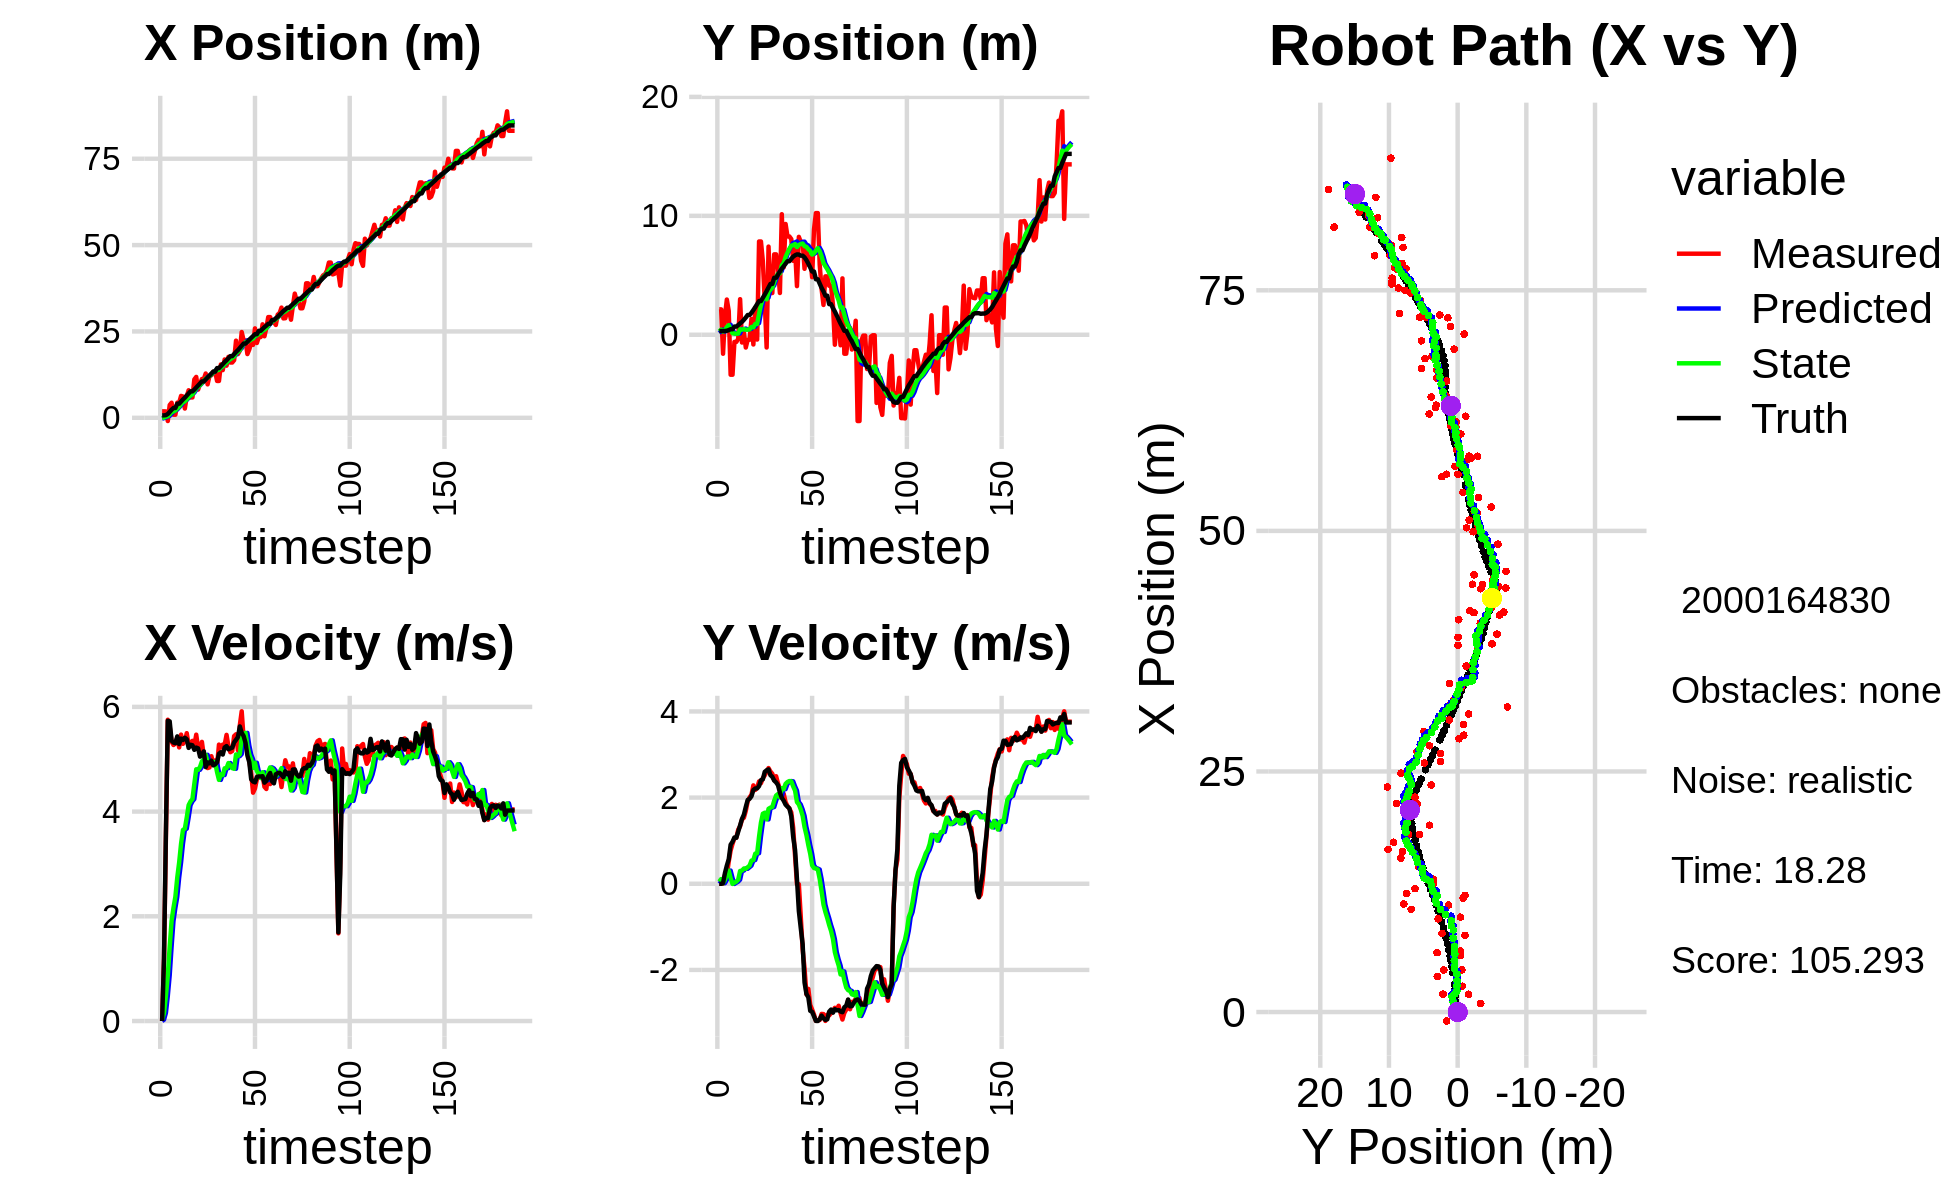

Source data for this figure (header and first rows):
-3.571973800426487600e+00, 2.327512800535072479e+00, 0.000000000000000000e+00, 0.000000000000000000e+00, 0.000000000000000000e+00, 0.000000000000000000e+00, 0.000000000000000000e+00, 0.000000000000000000e+00, -2.540465554526378233e-01, 1.494305612870815980e-01, 0.000000000000000000e+00, 0.000000000000000000e+00, 7.106251715089885179e-01, 3.162487152479332986e-01, 0.000000000000000000e+00, 0.000000000000000000e+00, 0.000000000000000000e+00, -6.850108620710670948e-04
1.865355849028502933e+00, 2.135391055848683717e+00, 0.000000000000000000e+00, 0.000000000000000000e+00, -2.540465554526378233e-01, 1.494305612870815980e-01, 0.000000000000000000e+00, 0.000000000000000000e+00, -1.060109780468320440e-01, 2.874117949372286818e-01, 2.514216049185649324e-02, 4.896759405488145672e-02, 7.106251715089885179e-01, 3.162487152479332986e-01, 0.000000000000000000e+00, 0.000000000000000000e+00, 0.000000000000000000e+00, -6.580691115232184529e-05
1.865355849028502933e+00, 2.135391055848683717e+00, 1.174999944027041110e+00, -1.395697692819286909e-04, -1.034967619976463887e-01, 2.923085543427168531e-01, 2.514216049185649324e-02, 4.896759405488145672e-02, 6.229560558139536630e-02, 4.317219711475164257e-01, 1.547224369187483184e-01, 1.092610281896147228e-01, 7.106251715089885179e-01, 3.162487152479332986e-01, 1.199999999999999956e+00, -1.000000000000000021e-03, 1.200000047683715820e+00, 1.187827874673530459e-04
1.844964504548910478e+00, -1.595428284781676531e+00, 3.505998789513319114e+00, 2.963472012948676834e-03, 7.776784927327019814e-02, 4.426480739664778730e-01, 1.547224369187483184e-01, 1.092610281896147228e-01, 3.115142831642849774e-01, 2.682621773446967617e-01, 4.784307242510613123e-01, 1.284599770584796130e-02, 7.717900274790970849e-01, 3.162009152501562004e-01, 3.600000000000000089e+00, 1.499999999999999944e-02, 3.599999904632568359e+00, -8.452573674730956554e-04
-9.333267211763026650e-01, 1.599698099586225997e+00, 5.754478254275785964e+00, 2.013525141528206552e-01, 3.593573555893910809e-01, 2.695467771152815772e-01, 4.784307242510613123e-01, 1.284599770584796130e-02, 4.548673031641933817e-01, 3.962341080948275640e-01, 8.720737685971564623e-01, 9.011139513278620949e-02, 1.103531360603363876e+00, 3.169468962057463424e-01, 5.733999999999999986e+00, 2.489999999999999991e-01, 5.738999843597412109e+00, -3.497630730271339417e-02
3.694181561292747329e+00, 2.962637452918020831e+00, 5.621559701164311029e+00, 1.967016172923338746e-01, 5.420746800239090168e-01, 4.052452476081062072e-01, 8.720737685971564623e-01, 9.011139513278620949e-02, 1.001009751605393960e+00, 6.469199907414375783e-01, 1.418863616241984982e+00, 2.203062048444467402e-01, 1.702427386926067987e+00, 3.370309156404733830e-01, 5.724000000000000199e+00, 4.219999999999999862e-01, 5.738999843597412109e+00, -3.497630730271339417e-02
4.367130279591484587e+00, 2.004860518644840717e+00, 5.336172468372689437e+00, 5.153494369845253997e-01, 1.142896113229592503e+00, 6.689506112258822856e-01, 1.418863616241984982e+00, 2.203062048444467402e-01, 1.595638486154159263e+00, 8.109363789303813963e-01, 1.912668099441483527e+00, 3.064581981878355954e-01, 2.338913440434502888e+00, 3.939814549233328078e-01, 5.354000000000000092e+00, 5.699999999999999512e-01, 5.383999824523925781e+00, -9.627801924943923950e-02
8.942624332121407171e-01, -3.358402625855807511e+00, 5.271804668041258246e+00, 7.717903042328647656e-01, 1.786905296098307616e+00, 8.415821987491649558e-01, 1.912668099441483527e+00, 3.064581981878355954e-01, 1.873229060469794094e+00, 4.549740929986263449e-01, 2.161849631751146639e+00, 1.325089254280703566e-01, 2.852291583584259271e+00, 4.654155798722873771e-01, 5.318999999999999950e+00, 9.070000000000000284e-01, 5.395999908447265625e+00, -1.453669667243957520e-01
8.942624332121407171e-01, -3.358402625855807511e+00, 5.303298443971031340e+00, 9.286978651036612575e-01, 2.089414023644908802e+00, 4.682249855414333806e-01, 2.161849631751146639e+00, 1.325089254280703566e-01, 2.142164711300234892e+00, 1.282190683366670747e-01, 2.374111735012271573e+00, -4.022446246864624930e-03, 2.852291583584259271e+00, 4.654155798722873771e-01, 5.307000000000000384e+00, 9.739999999999999769e-01, 5.395999908447265625e+00, -1.733592152595520020e-01
4.386647164711489744e+00, -6.004731815073102164e-01, 5.414230175364438402e+00, 1.054687316530940278e+00, 2.379575884801461871e+00, 1.278168237119806094e-01, 2.374111735012271573e+00, -4.022446246864624930e-03, 2.714629107680337938e+00, 1.057768368707887319e-01, 2.742066281591754695e+00, 2.386853199235317718e-02, 4.086742877952796782e+00, 6.910948588599397091e-01, 5.437000000000000277e+00, 1.074000000000000066e+00, 5.541999816894531250e+00, -1.923897564411163330e-01
4.386647164711489744e+00, -6.004731815073102164e-01, 5.226553576596081996e+00, 1.070216388399515273e+00, 2.988835735839513230e+00, 1.081636900700240489e-01, 2.742066281591754695e+00, 2.386853199235317718e-02, 3.243714624036075911e+00, 8.630275516931187885e-02, 3.029503927257278129e+00, 4.947385114136586270e-02, 4.086742877952796782e+00, 6.910948588599397091e-01, 5.290000000000000036e+00, 1.068000000000000060e+00, 5.396999835968017578e+00, -2.019732743501663208e-01
6.338603734947619195e+00, -3.471541267347152959e-01, 5.470555958083908266e+00, 1.256497340764892945e+00, 3.546665016761803901e+00, 9.125014028344846650e-02, 3.029503927257278129e+00, 4.947385114136586270e-02, 3.927375533824096543e+00, 1.031920644718926361e-01, 3.386554318747236003e+00, 9.485695139719955982e-02, 4.696205615613963325e+00, 8.153163333776733968e-01, 5.394999999999999574e+00, 1.209000000000000075e+00, 5.527999877929687500e+00, -2.257679253816604614e-01
6.167087793539854701e+00, 2.992758704528981628e+00, 5.294565987303760046e+00, 1.333855847777825732e+00, 4.266030965698820232e+00, 1.126777596116125962e-01, 3.386554318747236003e+00, 9.485695139719955982e-02, 4.539274241253516529e+00, 4.618154025654499506e-01, 3.650111175133242902e+00, 2.971262248940321204e-01, 5.315876483522664842e+00, 9.560207854661399995e-01, 5.368000000000000327e+00, 1.354999999999999982e+00, 5.535999774932861328e+00, -2.467935681343078613e-01
2.679487466754658431e+00, -6.500041942395150540e-01, 5.346974962121101349e+00, 1.491127448383905651e+00, 4.904285358766840908e+00, 4.915280250548531571e-01, 3.650111175133242902e+00, 2.971262248940321204e-01, 4.790122708250345696e+00, 4.297734985281005393e-01, 3.674280187174277401e+00, 3.053384219574754033e-01, 5.832169055533442226e+00, 1.086290432950395957e+00, 5.410000000000000142e+00, 1.506999999999999895e+00, 5.616000175476074219e+00, -2.719634175300598145e-01
6.295610010741342855e+00, 1.828717728704144230e-01, 5.498204542002169681e+00, 1.533301309149240454e+00, 5.157550726967773613e+00, 4.603073407238481018e-01, 3.674280187174277401e+00, 3.053384219574754033e-01, 5.357675479953450726e+00, 4.872506646410165732e-01, 3.888719329910103273e+00, 3.545515980931268074e-01, 6.453293323255674174e+00, 1.258161975600619042e+00, 5.381999999999999673e+00, 1.604000000000000092e+00, 5.616000175476074219e+00, -2.719634175300598145e-01
7.970424175229225305e+00, -1.070891843341903904e+00, 5.274106811467428102e+00, 1.692429827663711750e+00, 5.746547412944461364e+00, 5.227058244503292039e-01, 3.888719329910103273e+00, 3.545515980931268074e-01, 6.023403505869192820e+00, 4.199883928506036312e-01, 4.124156470016544951e+00, 3.472227953165682446e-01, 7.060976505439177764e+00, 1.450630200717035745e+00, 5.216999999999999638e+00, 1.784000000000000030e+00, 5.513999938964843750e+00, -3.105137944221496582e-01
5.891397237793816188e+00, -4.188907016114006288e-01, 5.322881409889128612e+00, 1.912399291393808154e+00, 6.435819152870847049e+00, 4.547106723822604835e-01, 4.124156470016544951e+00, 3.472227953165682446e-01, 6.448795737915779647e+00, 4.347555091385725268e-01, 4.195204602574828634e+00, 3.835240644786432895e-01, 7.657623768147630905e+00, 1.662739767002943125e+00, 5.277000000000000135e+00, 1.945000000000000062e+00, 5.624000072479248047e+00, -3.449171185493469238e-01
5.891397237793816188e+00, -4.188907016114006288e-01, 5.350668107045334132e+00, 2.005031017295048290e+00, 6.868316198173262777e+00, 4.731079155864368335e-01, 4.195204602574828634e+00, 3.835240644786432895e-01, 6.839188347707120030e+00, 4.532054587494286912e-01, 4.239251268695305441e+00, 4.209116105260312657e-01, 7.657623768147630905e+00, 1.662739767002943125e+00, 5.267000000000000348e+00, 1.973000000000000087e+00, 5.624000072479248047e+00, -3.585298657417297363e-01
1.111361360559894251e+01, 1.330418837905394946e+00, 5.266296559344811890e+00, 2.068594803894365342e+00, 7.263113474576650574e+00, 4.952966198020318234e-01, 4.239251268695305441e+00, 4.209116105260312657e-01, 7.671183713488200162e+00, 6.519117097538073002e-01, 4.531345545731098490e+00, 5.375370854109309260e-01, 8.162605762742614957e+00, 1.850918187213138388e+00, 5.179999999999999716e+00, 2.032000000000000028e+00, 5.564000129699707031e+00, -3.742830455303192139e-01
1.183738636968969082e+01, -8.161140546378500282e-01, 5.469413873596206344e+00, 2.283602728573077556e+00, 8.124318268061310633e+00, 7.056654182949003706e-01, 4.531345545731098490e+00, 5.375370854109309260e-01, 8.515188120662402937e+00, 6.261733891692946585e-01, 4.808531207442037214e+00, 5.510512252843196013e-01, 8.758545398629205891e+00, 2.081121338271740839e+00, 5.222999999999999865e+00, 2.176000000000000156e+00, 5.657999992370605469e+00, -3.955200314521789551e-01
8.167937874403916609e+00, 2.269216293854939615e+00, 5.216567525053278587e+00, 2.178033717928300916e+00, 8.996041241406606659e+00, 6.812785116977265742e-01, 4.808531207442037214e+00, 5.510512252843196013e-01, 8.941214449621853078e+00, 9.128219797209746744e-01, 4.798081353188168308e+00, 6.991628096804043402e-01, 9.351124286796684615e+00, 2.324944509850750851e+00, 5.208000000000000185e+00, 2.212000000000000188e+00, 5.657999992370605469e+00, -3.955200314521789551e-01
9.857199013465967496e+00, -4.023470743724087972e-01, 5.169455638109846873e+00, 2.230163602567996950e+00, 9.421022584940669020e+00, 9.827382606890151528e-01, 4.798081353188168308e+00, 6.991628096804043402e-01, 9.480640648680362048e+00, 9.073294071508766212e-01, 4.852335846487981996e+00, 7.081290254813150664e-01, 9.941385745879340874e+00, 2.577589286899484300e+00, 5.049999999999999822e+00, 2.213999999999999968e+00, 5.513999938964843750e+00, -4.072888493537902832e-01
1.122481888539128292e+01, 7.843043340683488296e+00, 5.331598305349099398e+00, 2.375842432376546576e+00, 9.965874233329159892e+00, 9.781423096990081723e-01, 4.852335846487981996e+00, 7.081290254813150664e-01, 1.010689855954336558e+01, 1.747623874288036783e+00, 4.959634373154169218e+00, 1.094149111243812200e+00, 1.052467775311358800e+01, 2.835515512734797294e+00, 5.086000000000000298e+00, 2.266999999999999904e+00, 5.568999767303466797e+00, -4.192017316818237305e-01
1.122481888539128292e+01, 7.843043340683488296e+00, 5.062524010983469935e+00, 2.334839076151104642e+00, 1.060286199685878294e+01, 1.857038785412417958e+00, 4.959634373154169218e+00, 1.094149111243812200e+00, 1.066552217198998420e+01, 2.518607184970093726e+00, 5.001510922128224124e+00, 1.420053735906105175e+00, 1.052467775311358800e+01, 2.835515512734797294e+00, 5.150999999999999801e+00, 2.404999999999999805e+00, 5.684999942779541016e+00, -4.321292042732238770e-01
1.282501316085674326e+01, 6.196459544606856440e+00, 4.938325076802013491e+00, 2.450737554698777743e+00, 1.116567326420280715e+01, 2.660612558560704333e+00, 5.001510922128224124e+00, 1.420053735906105175e+00, 1.131517056965000734e+01, 3.063871031109427712e+00, 5.085173258824660536e+00, 1.625891314674219323e+00, 1.111657953218335315e+01, 3.107889904177753237e+00, 4.850999999999999979e+00, 2.424999999999999822e+00, 5.423999786376953125e+00, -4.606583416461944580e-01
9.682218551621728508e+00, 2.835102749744706774e+00, 4.831919243476274772e+00, 2.516596893772296006e+00, 1.182368789553247268e+01, 3.226460162576849644e+00, 5.085173258824660536e+00, 1.625891314674219323e+00, 1.161321463832287293e+01, 3.224367127553977586e+00, 4.949404436380799410e+00, 1.649292237526636562e+00, 1.167483568158572993e+01, 3.383039010502908450e+00, 4.940999999999999837e+00, 2.597999999999999865e+00, 5.581999778747558594e+00, -4.801705181598663330e-01
1.213181466616902071e+01, -1.068533645416972266e+00, 4.844060262645419890e+00, 2.606929299855082149e+00, 1.210815508196095358e+01, 3.389296351306641419e+00, 4.949404436380799410e+00, 1.649292237526636562e+00, 1.210481943594231780e+01, 2.976608899745345482e+00, 4.941924037931451963e+00, 1.494019776162381907e+00, 1.223243379576360468e+01, 3.672230018040295363e+00, 4.921999999999999709e+00, 2.633999999999999897e+00, 5.581999778747558594e+00, -4.937155544757843018e-01
1.230752867436525477e+01, 7.412863029872960752e+00, 5.058295477883304692e+00, 2.685549956233359570e+00, 1.259901183973546246e+01, 3.126010877361583784e+00, 4.941924037931451963e+00, 1.494019776162381907e+00, 1.257825801877945260e+01, 3.611976254464502212e+00, 4.935971439383716408e+00, 1.739851533484393808e+00, 1.280069780368635435e+01, 3.977129949609599091e+00, 4.972999999999999865e+00, 2.654999999999999805e+00, 5.637000083923339844e+00, -4.880765080451965332e-01
1.337185945978162493e+01, 3.511116577962409835e+00, 4.906378444371257252e+00, 2.604894173176948602e+00, 1.307185516271782433e+01, 3.785961407812941548e+00, 4.935971439383716408e+00, 1.739851533484393808e+00, 1.309793654531247853e+01, 3.794476803868001458e+00, 4.949585935882198307e+00, 1.767104053693284715e+00, 1.336150598545354029e+01, 4.274073853064090933e+00, 4.883000000000000007e+00, 2.520999999999999908e+00, 5.495999813079833984e+00, -4.880765080451965332e-01
1.337185945978162493e+01, 3.511116577962409835e+00, 4.976834825535779494e+00, 2.554202337892649943e+00, 1.359289513890069756e+01, 3.971187209237330151e+00, 4.949585935882198307e+00, 1.767104053693284715e+00, 1.357396372215989544e+01, 3.957566663204355351e+00, 4.940007487490942317e+00, 1.782507183736032230e+00, 1.336150598545354029e+01, 4.274073853064090933e+00, 4.902999999999999581e+00, 2.482000000000000206e+00, 5.495999813079833984e+00, -4.741661846637725830e-01
1.067005157490424594e+01, 6.760720147089464227e+00, 4.878726634953560293e+00, 2.404318787571261495e+00, 1.406796447090898994e+01, 4.135817381577958862e+00, 4.940007487490942317e+00, 1.782507183736032230e+00, 1.375180589726922520e+01, 4.428670185991653518e+00, 4.752894993815340641e+00, 1.927772562792050337e+00, 1.439494562180978043e+01, 4.793257965485598682e+00, 4.945000000000000284e+00, 2.395000000000000018e+00, 5.494999885559082031e+00, -4.578846096992492676e-01
1.067005157490424594e+01, 6.760720147089464227e+00, 5.279593812238961625e+00, 2.496295447256726696e+00, 1.422709539665075873e+01, 4.621447442270858907e+00, 4.752894993815340641e+00, 1.927772562792050337e+00, 1.392704834449049400e+01, 4.862684191257081956e+00, 4.606080022805124408e+00, 2.048916756485712476e+00, 1.439494562180978043e+01, 4.793257965485598682e+00, 5.104000000000000092e+00, 2.353000000000000203e+00, 5.620999813079833984e+00, -4.416678249835968018e-01
1.544982194880519444e+01, 5.534758849170569484e+00, 5.223361462124477050e+00, 2.328831137120636718e+00, 1.438765634677100635e+01, 5.067575866905652759e+00, 4.606080022805124408e+00, 2.048916756485712476e+00, 1.451778547351640825e+01, 5.126794476925425670e+00, 4.714230960134504933e+00, 2.082451425298385672e+00, 1.495808649034139926e+01, 5.058236373872839309e+00, 5.134000000000000341e+00, 2.289000000000000146e+00, 5.620999813079833984e+00, -4.193966984748840332e-01
1.380611491211914021e+01, 3.514721168043569932e+00, 5.279663299237357776e+00, 2.198207195856627827e+00, 1.498920856952985936e+01, 5.335039619455264059e+00, 4.714230960134504933e+00, 2.082451425298385672e+00, 1.490983098286525710e+01, 5.154981984757737834e+00, 4.697802541850682800e+00, 2.006717426501916091e+00, 1.554503297789701755e+01, 5.318144572739239351e+00, 5.089999999999999858e+00, 2.119000000000000217e+00, 5.513000011444091797e+00, -3.945243954658508301e-01
1.689415580046304655e+01, 1.013521553462143032e+01, 5.275906609172386297e+00, 2.016112789419364226e+00, 1.537961123705032485e+01, 5.355653727407929665e+00, 4.697802541850682800e+00, 2.006717426501916091e+00, 1.554935463155511677e+01, 5.841559564189070741e+00, 4.826933003950331091e+00, 2.219776803894577988e+00, 1.614252519600355029e+01, 5.565479530792366347e+00, 5.225999999999999979e+00, 1.995000000000000107e+00, 5.593999862670898438e+00, -3.650119900703430176e-01
1.510090315340762501e+01, 5.662180384661877675e+00, 5.465532928007108104e+00, 2.088575794346050341e+00, 1.603204793195014943e+01, 6.063537244578528274e+00, 4.826933003950331091e+00, 2.219776803894577988e+00, 1.597970295674322827e+01, 6.017264036564322183e+00, 4.830076655321337675e+00, 2.195959948989644417e+00, 1.664821672433473410e+01, 5.759079230860902676e+00, 5.251000000000000334e+00, 1.927000000000000046e+00, 5.593999862670898438e+00, -3.650119900703430176e-01
1.764109459552253156e+01, 9.315340532834513354e+00, 5.246855886968754490e+00, 1.893300839117508572e+00, 1.646271062227536319e+01, 6.236860031463286269e+00, 4.830076655321337675e+00, 2.195959948989644417e+00, 1.659305096065967433e+01, 6.536858623844507221e+00, 4.927804864013347164e+00, 2.319114571357335564e+00, 1.724660158173406543e+01, 5.974519027999818377e+00, 5.190999999999999837e+00, 1.836000000000000076e+00, 5.506000041961669922e+00, -3.463032841682434082e-01
1.600277531156211452e+01, 8.266924155536392149e+00, 5.134671425635730202e+00, 1.802917745161755958e+00, 1.708583144706100754e+01, 6.768770080980241133e+00, 4.927804864013347164e+00, 2.319114571357335564e+00, 1.699690378239791144e+01, 6.899292384354629881e+00, 4.886964580370769973e+00, 2.362278207309239431e+00, 1.784988641751886718e+01, 6.185862792745768779e+00, 5.206999999999999851e+00, 1.790999999999999925e+00, 5.506999969482421875e+00, -3.376777768135070801e-01
1.600277531156211452e+01, 8.266924155536392149e+00, 5.156705397835168014e+00, 1.745142660740905072e+00, 1.748560024043498728e+01, 7.135520205085553513e+00, 4.886964580370769973e+00, 2.362278207309239431e+00, 1.736314274758935738e+01, 7.224560021576600377e+00, 4.829930341220617152e+00, 2.384545949627360883e+00, 1.784988641751886718e+01, 6.185862792745768779e+00, 5.222000000000000419e+00, 1.750000000000000000e+00, 5.506999969482421875e+00, -3.263233602046966553e-01
1.668318510062207238e+01, 8.050431860392874839e+00, 5.442652651635618177e+00, 1.655975419312452512e+00, 1.784613578171141768e+01, 7.463014616539336288e+00, 4.829930341220617152e+00, 2.384545949627360883e+00, 1.777108600863631338e+01, 7.492132617812496065e+00, 4.818508976365914798e+00, 2.377564762099186435e+00, 1.845021486286755419e+01, 6.387753738163588046e+00, 5.322000000000000064e+00, 1.564000000000000057e+00, 5.546999931335449219e+00, -2.953594326972961426e-01
2.232998847959507671e+01, 6.220099224440946095e+00, 5.476837815153571043e+00, 1.299957941954707819e+00, 1.825293690627290388e+01, 7.729889094022414753e+00, 4.818508976365914798e+00, 2.377564762099186435e+00, 1.866289045256924339e+01, 7.531372356531710999e+00, 5.091566985562279157e+00, 2.261491341916883613e+00, 1.906246614466446587e+01, 6.569861663472133628e+00, 5.371000000000000441e+00, 1.088999999999999968e+00, 5.480000019073486328e+00, -2.330430746078491211e-01
1.844852960071705184e+01, 7.185675336737419983e+00, 5.171799245267616918e+00, 6.460924494575083221e-01, 1.917204715112547220e+01, 7.757521490723399360e+00, 5.091566985562279157e+00, 2.261491341916883613e+00, 1.910960756667565263e+01, 7.631730637569884124e+00, 5.059471914982874630e+00, 2.162694890587518515e+00, 1.958058214221894744e+01, 6.683900607485298018e+00, 5.423000000000000043e+00, 7.860000000000000320e-01, 5.480000019073486328e+00, -1.242821812629699707e-01
1.941767907148103944e+01, 4.091940177947598123e+00, 5.648989117830574003e+00, -1.117331479778408722e-02, 1.961555475817393912e+01, 7.848000126628636330e+00, 5.059471914982874630e+00, 2.162694890587518515e+00, 1.962817637722764275e+01, 7.375404607724872719e+00, 5.097820511026913692e+00, 1.896983963759629965e+00, 2.021438264861503242e+01, 6.755607857162339691e+00, 5.626999999999999780e+00, 1.089999999999999997e-01, 5.627999782562255859e+00, 1.977929146960377693e-03
2.482482552505680928e+01, 8.232510579552098307e+00, 5.915988317079193592e+00, -1.170142098487952052e-02, 2.013795842833033589e+01, 7.565103004100835804e+00, 5.097820511026913692e+00, 1.896983963759629965e+00, 2.061244089571817639e+01, 7.552892600864301365e+00, 5.416816359808475312e+00, 1.839965921354570710e+00, 2.085869264630656517e+01, 6.747196926125994310e+00, 5.503999999999999559e+00, -6.340000000000000080e-01, 5.539999961853027344e+00, 1.977929146960377693e-03
2.241098326444102895e+01, 7.806049717795704446e+00, 5.400694605849888141e+00, -7.534636840614920006e-01, 2.115412253169902357e+01, 7.736889192999758080e+00, 5.416816359808475312e+00, 1.839965921354570710e+00, 2.126903890636980066e+01, 7.635225131247906027e+00, 5.482804275055842780e+00, 1.725258414150141695e+00, 2.148871087995335571e+01, 6.651616348714306959e+00, 5.443999999999999950e+00, -1.026999999999999913e+00, 5.539999961853027344e+00, 1.386176496744155884e-01
2.241098326444102895e+01, 7.806049717795704446e+00, 5.343012669116006030e+00, -1.519946943320057198e+00, 2.181731933387538547e+01, 7.807750972662920397e+00, 5.482804275055842780e+00, 1.725258414150141695e+00, 2.186468265573838465e+01, 7.671579416898012482e+00, 5.502998114292632970e+00, 1.577804080457588798e+00, 2.148871087995335571e+01, 6.651616348714306959e+00, 5.317000000000000171e+00, -1.399999999999999911e+00, 5.498000144958496094e+00, 2.771523892879486084e-01
1.845395636517344684e+01, 5.547518982164977963e+00, 5.155622875499099145e+00, -1.963884913731368087e+00, 2.241498246716764697e+01, 7.829359824943771251e+00, 5.502998114292632970e+00, 1.577804080457588798e+00, 2.203198595647611313e+01, 7.449191562162252644e+00, 5.261973959512870280e+00, 1.315532582287837204e+00, 2.199491167029357541e+01, 6.508384479022267577e+00, 5.070999999999999730e+00, -2.293000000000000149e+00, 5.565000057220458984e+00, 3.639515340328216553e-01
1.979384922965756388e+01, 7.357651366748441113e+00, 4.971194474766452487e+00, -2.567342623472002927e+00, 2.255818335242739892e+01, 7.580744820391036143e+00, 5.261973959512870280e+00, 1.315532582287837204e+00, 2.228836646215136952e+01, 7.395373182021549141e+00, 5.089752465170232831e+00, 1.129284106455691994e+00, 2.258578729611130953e+01, 6.275644554557717747e+00, 4.943999999999999950e+00, -2.556000000000000050e+00, 5.565000057220458984e+00, 4.767159521579742432e-01
2.163880920380684714e+01, 5.897656618633981829e+00, 4.725078179034417403e+00, -2.440237385571693451e+00, 2.279734170866839449e+01, 7.508301592667118385e+00, 5.089752465170232831e+00, 1.129284106455691994e+00, 2.267155652983169745e+01, 7.195141896192905229e+00, 4.997413680042584794e+00, 8.955900312499992522e-01, 2.314329576481937423e+01, 5.983402503403588035e+00, 4.618000000000000327e+00, -2.637000000000000011e+00, 5.316999912261962891e+00, 4.767159521579742432e-01
2.111265635457116474e+01, 6.587827099632796113e+00, 4.361541744295612588e+00, -2.811169855912367233e+00, 2.317129789783595584e+01, 7.284700899317905431e+00, 4.997413680042584794e+00, 8.955900312499992522e-01, 2.294842012415492505e+01, 7.058596637517403849e+00, 4.834340616294387161e+00, 6.962832285331952420e-01, 2.367268419283153946e+01, 5.658891452623917573e+00, 4.573999999999999844e+00, -2.948999999999999844e+00, 5.441999912261962891e+00, 5.725243687629699707e-01
2.588603866082896587e+01, 4.840168578431706337e+00, 4.441739004074642949e+00, -2.920755117679425972e+00, 2.343185418578436341e+01, 7.128224960370723728e+00, 4.834340616294387161e+00, 6.962832285331952420e-01, 2.363734773470591222e+01, 6.744279641743615272e+00, 4.933206136628702332e+00, 4.303233880003103917e-01, 2.419954347618077861e+01, 5.318506015982941371e+00, 4.559000000000000163e+00, -2.972999999999999865e+00, 5.441999912261962891e+00, 5.816785693168640137e-01
2.166318678834553779e+01, 8.871580852011987872e+00, 4.618873728893637676e+00, -3.037233630613032975e+00, 2.413066834836878272e+01, 6.787311980543646150e+00, 4.933206136628702332e+00, 4.303233880003103917e-01, 2.388695991856513245e+01, 6.853690429787812732e+00, 4.774930538816732017e+00, 3.655037330752195501e-01, 2.419954347618077861e+01, 5.318506015982941371e+00, 4.660000000000000142e+00, -3.077999999999999847e+00, 5.584000110626220703e+00, 5.816785693168640137e-01
2.338247752169171534e+01, 1.023240209956502689e+01, 4.745459806954061222e+00, -3.182830468726042472e+00, 2.436445297244680575e+01, 6.890240803095334599e+00, 4.774930538816732017e+00, 3.655037330752195501e-01, 2.427246859837323356e+01, 7.080988116266455634e+00, 4.719881852590075866e+00, 3.529297497757082347e-01, 2.517640733696786270e+01, 4.667256129654844266e+00, 4.671999999999999709e+00, -3.182999999999999829e+00, 5.652999877929687500e+00, 5.907970666885375977e-01
2.338247752169171534e+01, 1.023240209956502689e+01, 4.646573843864297615e+00, -3.170169792537329112e+00, 2.474445678363224133e+01, 7.116281091244026413e+00, 4.719881852590075866e+00, 3.529297497757082347e-01, 2.461517935956393188e+01, 7.285129474492656243e+00, 4.640837544979766527e+00, 3.314543620290831827e-01, 2.517640733696786270e+01, 4.667256129654844266e+00, 4.669999999999999929e+00, -3.185999999999999943e+00, 5.652999877929687500e+00, 5.987201929092407227e-01
2.706182599097182973e+01, 5.892110599920076019e+00, 4.702127964003386396e+00, -3.163049088272267273e+00, 2.507926311406190933e+01, 7.318274910695564905e+00, 4.640837544979766527e+00, 3.314543620290831827e-01, 2.526506897635558602e+01, 7.027003275993491727e+00, 4.752126949073775641e+00, 1.093730848163338154e-01, 2.571339845664841661e+01, 4.301389946555415733e+00, 4.676000000000000156e+00, -3.145000000000000018e+00, 5.636000156402587891e+00, 5.921573042869567871e-01
2.360125589348521657e+01, 3.842647313144513355e+00, 4.473587085071331515e+00, -3.020831017933277352e+00, 2.574028167126296296e+01, 7.037940584475125050e+00, 4.752126949073775641e+00, 1.093730848163338154e-01, 2.552869766099913207e+01, 6.582260269496621241e+00, 4.614417707018228398e+00, -1.748025248384995345e-01, 2.624592065833366661e+01, 3.942743075835816846e+00, 4.552999999999999936e+00, -3.060000000000000053e+00, 5.486000061035156250e+00, 5.939277410507202148e-01
2.602143603576340070e+01, 2.509992613164909514e+00, 4.432238932192244185e+00, -3.024767087094246687e+00, 2.599013943170095331e+01, 6.564780017012771474e+00, 4.614417707018228398e+00, -1.748025248384995345e-01, 2.598348945495953899e+01, 6.033551921316083089e+00, 4.600967594300471752e+00, -4.844564901988723804e-01, 2.668331384637463444e+01, 3.647515549323082418e+00, 4.589000000000000412e+00, -3.125000000000000000e+00, 5.552999973297119141e+00, 5.988478660583496094e-01
2.915781581433677516e+01, 4.910751118320503927e+00, 4.738664655392613945e+00, -3.183981712708632728e+00, 2.644358621438958679e+01, 5.985106272296196295e+00, 4.600967594300471752e+00, -4.844564901988723804e-01, 2.670077831776884025e+01, 5.762877414638912121e+00, 4.757794509724499576e+00, -6.547987830603916315e-01, 2.721495294570369339e+01, 3.285037530585973808e+00, 4.674999999999999822e+00, -3.158999999999999808e+00, 5.643000125885009766e+00, 5.916275382041931152e-01
2.915781581433677516e+01, 4.910751118320503927e+00, 4.526175896044923874e+00, -3.041207244979783564e+00, 2.717655776874129003e+01, 5.697397536332872825e+00, 4.757794509724499576e+00, -6.547987830603916315e-01, 2.734691704046906935e+01, 5.517509111072746109e+00, 4.844693330305640977e+00, -7.981335461084101413e-01, 2.721495294570369339e+01, 3.285037530585973808e+00, 4.737000000000000099e+00, -3.145999999999999908e+00, 5.685999870300292969e+00, 5.916275382041931152e-01
2.767076528104169597e+01, 4.119549764124046831e+00, 4.701544364741721438e+00, -3.055147815522333055e+00, 2.783138637349963318e+01, 5.437695756461905283e+00, 4.844693330305640977e+00, -7.981335461084101413e-01, 2.780910253866866455e+01, 5.209249858859457127e+00, 4.824203425547083590e+00, -9.592175015087914813e-01, 2.828613519628980555e+01, 2.577686323263038037e+00, 4.581000000000000405e+00, -2.967999999999999972e+00, 5.458000183105468750e+00, 5.762472152709960938e-01
2.767076528104169597e+01, 4.119549764124046831e+00, 4.647182606741992572e+00, -3.001119547284559541e+00, 2.829152288122337211e+01, 5.113328108708578235e+00, 4.824203425547083590e+00, -9.592175015087914813e-01, 2.822508701967085187e+01, 4.926839015344305572e+00, 4.776252857454878153e+00, -1.096114945590331402e+00, 2.828613519628980555e+01, 2.577686323263038037e+00, 4.540000000000000036e+00, -2.919999999999999929e+00, 5.397999763488769531e+00, 5.734122991561889648e-01
... 127 more rows
